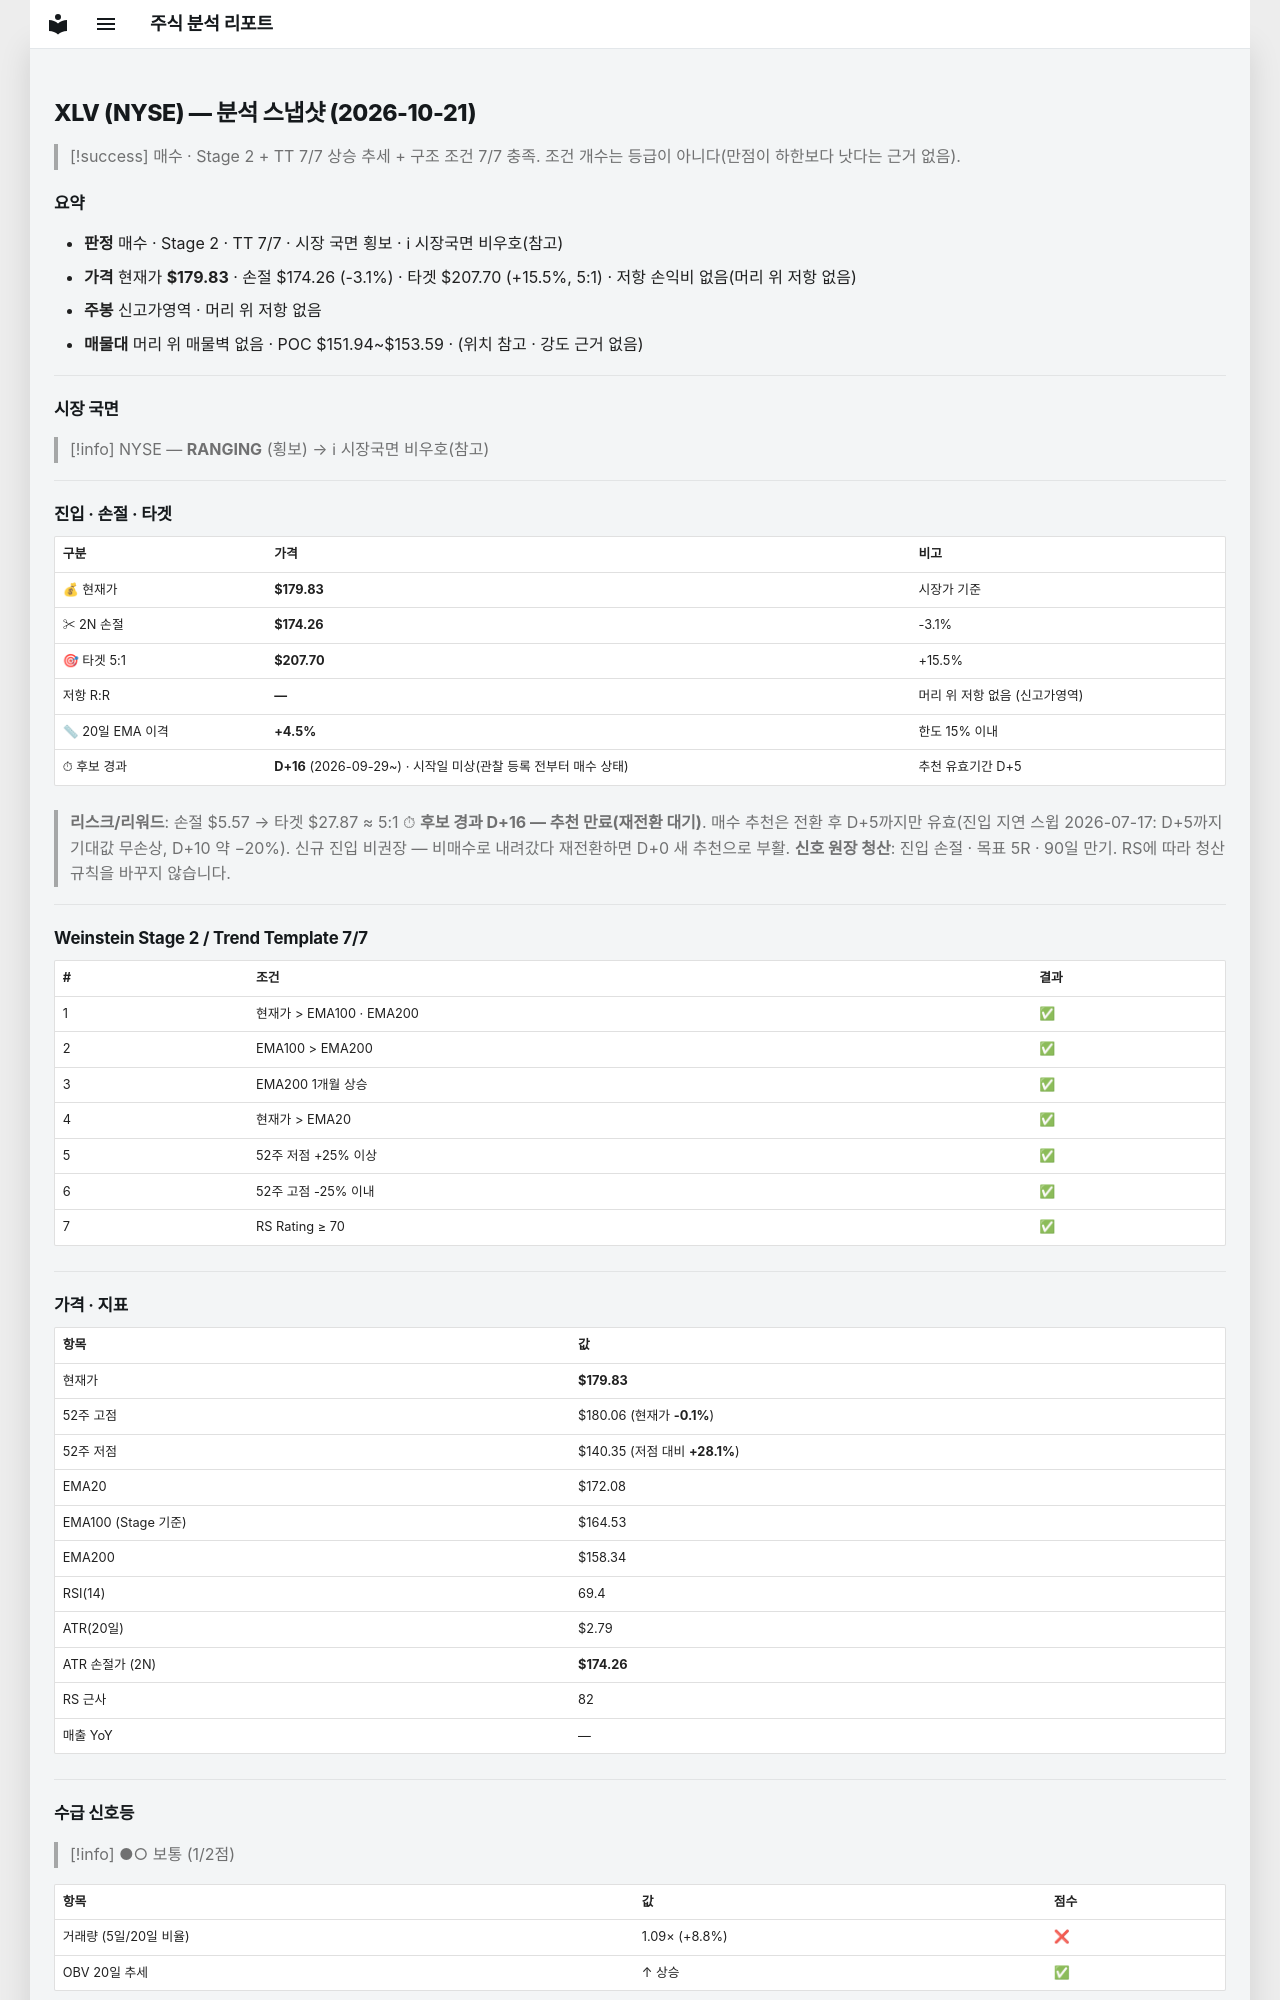

repository: soloandco/stock-reports · page: snapshots/XLV-2026-10-21/index.html · generator: mkdocs

---
type: analysis-snapshot
title: XLV 분석 스냅샷
ticker: XLV
market: NYSE
created: 2026-10-21
updated: 2026-10-21
bar-date: 2026-10-20
verdict: 매수후보
sma50-gap-pct: 4.5
candidate-days: 16
candidate-since: 2026-09-29
candidate-start-unknown: true
weekly-position: 신고가영역
stage: 2
trend-template-score: 7
tt-max: 7
ma-set: ema-20-100-200
price: 179.8300018310547
stop-price: 174.2551223846061
market-regime: RANGING
supply-demand-score: 1/2
supply-demand-label: 보통
status: tracking
tags:
  - stock-agent
  - watchlist
  - XLV
  - analysis
related:
  - "[[analysis-template]]"
---

# XLV (NYSE) — 분석 스냅샷 (2026-10-21)

> [!success] 매수 · Stage 2 + TT 7/7
> 상승 추세 + 구조 조건 7/7 충족. 조건 개수는 등급이 아니다(만점이 하한보다 낫다는 근거 없음).

## 요약

- **판정** 매수 · Stage 2 · TT 7/7 · 시장 국면 횡보 · ℹ 시장국면 비우호(참고)
- **가격** 현재가 **$179.83** · 손절 $174.26 (-3.1%) · 타겟 $207.70 (+15.5%, 5:1) · 저항 손익비 없음(머리 위 저항 없음)
- **주봉** 신고가영역 · 머리 위 저항 없음
- **매물대** 머리 위 매물벽 없음 · POC $151.94~$153.59 · (위치 참고 · 강도 근거 없음)

---

## 시장 국면

> [!info] NYSE — **RANGING** (횡보) → ℹ 시장국면 비우호(참고)

---

## 진입 · 손절 · 타겟

| 구분 | 가격 | 비고 |
|------|------|------|
| 💰 현재가 | **$179.83** | 시장가 기준 |
| ✂ 2N 손절 | **$174.26** | -3.1% |
| 🎯 타겟 5:1 | **$207.70** | +15.5% |
| 저항 R:R | **—** | 머리 위 저항 없음 (신고가영역) |
| 📏 20일 EMA 이격 | **+4.5%** | 한도 15% 이내 |
| ⏱ 후보 경과 | **D+16** (2026-09-29~) · 시작일 미상(관찰 등록 전부터 매수 상태) | 추천 유효기간 D+5 |

> **리스크/리워드**: 손절 $5.57 → 타겟 $27.87 ≈ 5:1
> ⏱ **후보 경과 D+16 — 추천 만료(재전환 대기)**. 매수 추천은 전환 후 D+5까지만 유효(진입 지연 스윕 2026-07-17: D+5까지 기대값 무손상, D+10 약 −20%). 신규 진입 비권장 — 비매수로 내려갔다 재전환하면 D+0 새 추천으로 부활.
> **신호 원장 청산**: 진입 손절 · 목표 5R · 90일 만기. RS에 따라 청산 규칙을 바꾸지 않습니다.

---

## Weinstein Stage 2 / Trend Template 7/7

| # | 조건 | 결과 |
|---|------|------|
| 1 | 현재가 > EMA100 · EMA200 | ✅ |
| 2 | EMA100 > EMA200 | ✅ |
| 3 | EMA200 1개월 상승 | ✅ |
| 4 | 현재가 > EMA20 | ✅ |
| 5 | 52주 저점 +25% 이상 | ✅ |
| 6 | 52주 고점 -25% 이내 | ✅ |
| 7 | RS Rating ≥ 70 | ✅ |

---

## 가격 · 지표

| 항목 | 값 |
|------|---|
| 현재가 | **$179.83** |
| 52주 고점 | $180.06 (현재가 **-0.1%**) |
| 52주 저점 | $140.35 (저점 대비 **+28.1%**) |
| EMA20 | $172.08 |
| EMA100 (Stage 기준) | $164.53 |
| EMA200 | $158.34 |
| RSI(14) | 69.4 |
| ATR(20일) | $2.79 |
| ATR 손절가 (2N) | **$174.26** |
| RS 근사 | 82 |
| 매출 YoY | — |

---
## 수급 신호등

> [!info] ●○ 보통 (1/2점)

| 항목 | 값 | 점수 |
|------|------|------|
| 거래량 (5일/20일 비율) | 1.09× (+8.8%) | ❌ |
| OBV 20일 추세 | ↑ 상승 | ✅ |

> **판독법**: 거래량이 20일 평균보다 20% 이상 많고 OBV(온밸런스볼륨)가 상승 중이면 매집 수급이 강한 것으로 판단합니다.

---
